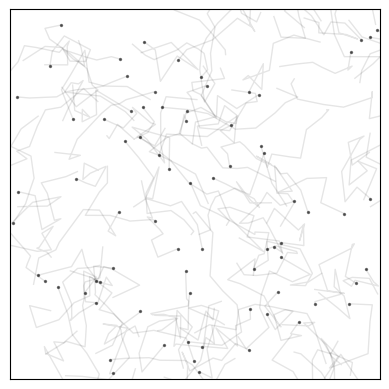

Write the Python code that produced this figure.
import numpy as np
from matplotlib import pyplot as plt
from matplotlib.collections import LineCollection


def turn(heading, turn_rate_sd):
    """
    Turn a heading in a random direction
    :param heading: current heading array
    :param turn_rate_sd: s.d. of turn rate from normal distribution
    """
    return heading + np.random.normal(0, turn_rate_sd, size=heading.shape)


def move(pos, heading, speed):
    """
    Move a point in a given direction
    :param pos: current position (array)
    :param heading: current heading (array)
    :param speed: current speed (array)
    :return: new position (array)
    """
    return pos + speed * np.array([np.cos(heading), np.sin(heading)]).T


def plot(bounds, mosquitoes, trails):
    """Plots mosquito trails and current position"""
    fig, ax = plt.subplots()
    # Setup axes
    ax.set_xlim(bounds[0, :])
    ax.set_ylim(bounds[1, :])
    ax.set_aspect('equal')
    ax.set_xticks([])
    ax.set_yticks([])

    # Plot current position
    ax.scatter(mosquitoes[:, 0], mosquitoes[:, 1], color='k', s=2, alpha=0.5)
    # Plot trails
    lines = LineCollection(trails.transpose((1, 0, 2)), colors='k', alpha=0.1, linewidths=1)
    ax.add_collection(lines)

    plt.show()


if __name__ == '__main__':
    bounds = np.array([[-10, 10], [-10, 10]])
    n = 100
    mosquitoes = np.random.uniform(bounds[:, 0], bounds[:, 1], size=(n, 2))
    headings = np.random.uniform(0, 2*np.pi, size=n)

    trails = np.copy([mosquitoes])

    for t in range(8):
        # Turn & Move
        headings = turn(headings, np.pi/2)
        speed = np.fmax(0.01, np.random.normal(1, 0.5, size=(n, 1)))
        mosquitoes = move(mosquitoes, headings, speed)

        # Records movement trail
        trails = np.concatenate([trails, [mosquitoes]], axis=0)

    plot(bounds, mosquitoes, trails)
